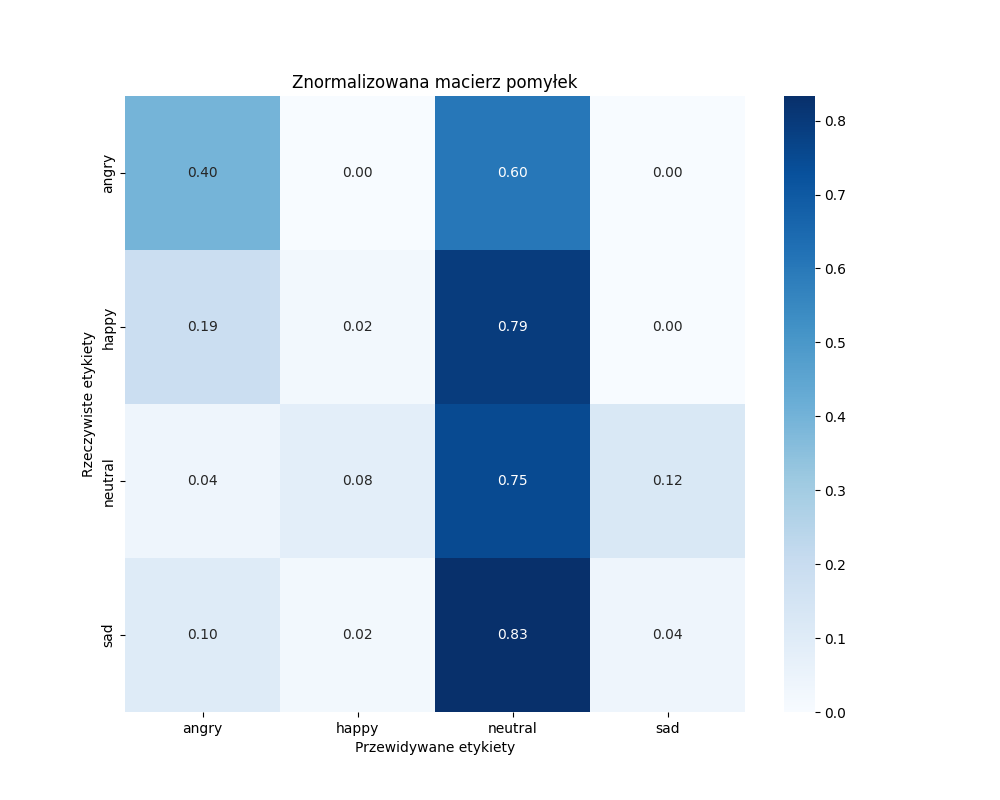

Source data for this figure (header and first rows):
, angry, happy, neutral, sad
angry, 19, 0, 29, 0
happy, 9, 1, 38, 0
neutral, 2, 4, 36, 6
sad, 5, 1, 40, 2
